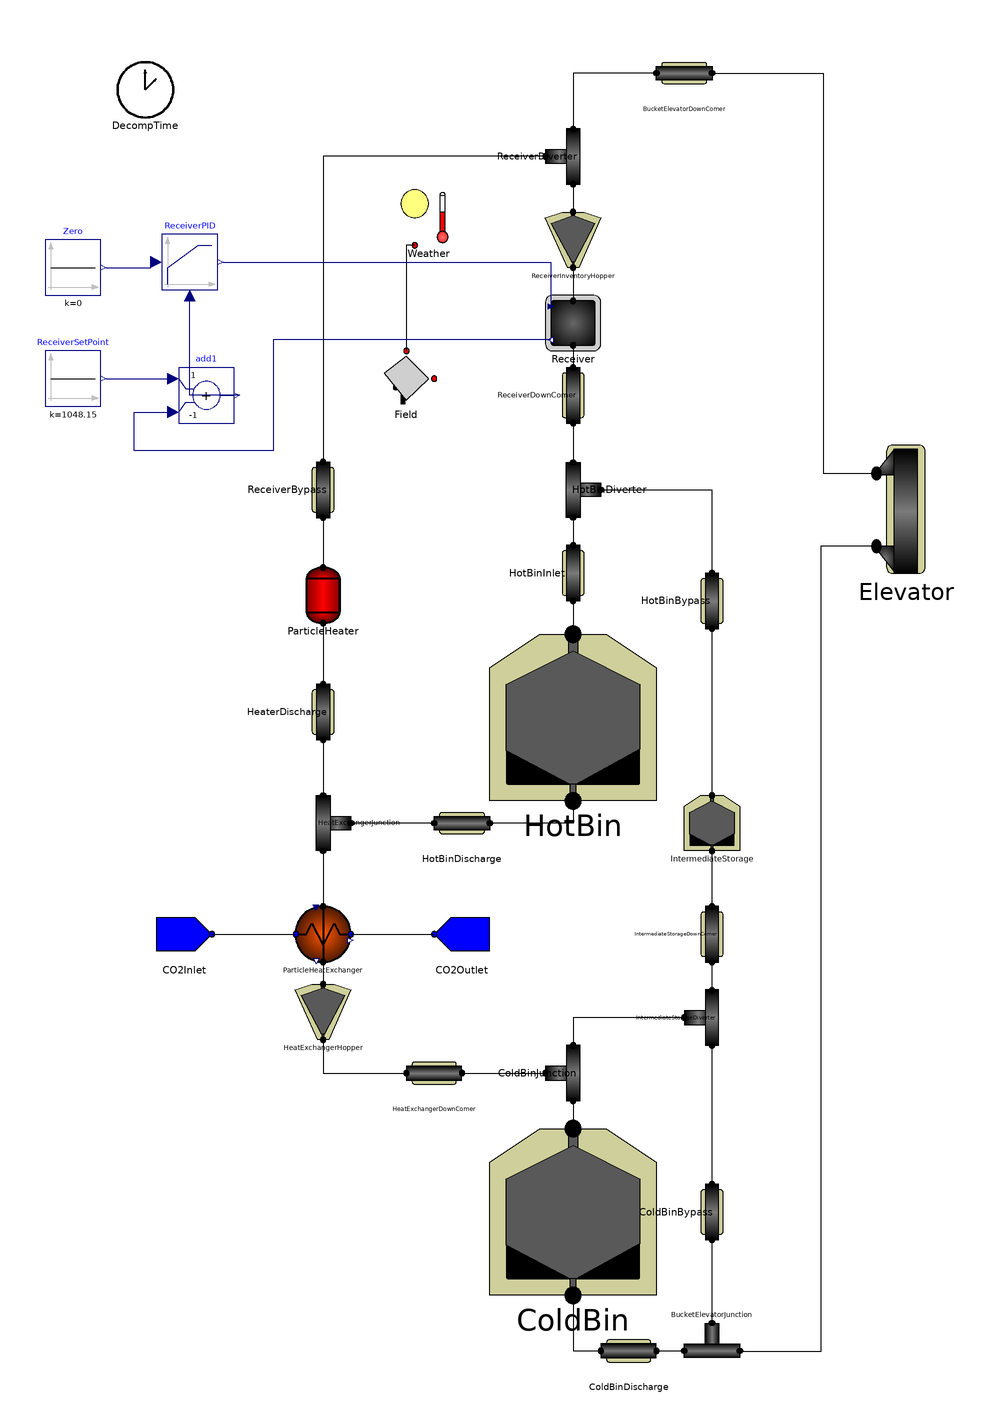

Above is the diagram view of the following Modelica model: its components placed by their Placement annotations and its connect equations drawn as lines.

model G3P3_System
      extends Icons.Simulation;
      Types.Fraction DNI;
      Types.Fraction HX_op;
      Types.Fraction HX_m_dot;
      Types.Fraction Heater_m_dot;
      Types.Heat Q_loss_total;
      Types.Heat Q_loss_components;
      Types.Heat Q_loss_ducts;
      Types.Heat E_loss(start = 0.0);
      FallingParticleReceiverSystem.Components.FallingParticleReceiver Receiver(A_ap = 1.2 * 1.2, T_s_out(fixed = true), V_rec = 0.01) annotation(
        Placement(visible = true, transformation(origin = {10, 190}, extent = {{-10, -10}, {10, 10}}, rotation = 0)));
      FallingParticleReceiverSystem.Components.HeliostatField Field annotation(
        Placement(visible = true, transformation(origin = {-50, 170}, extent = {{-10, -10}, {10, 10}}, rotation = 0)));
      FallingParticleReceiverSystem.Components.WeatherData Weather annotation(
        Placement(visible = true, transformation(origin = {-42, 228}, extent = {{-10, -10}, {10, 10}}, rotation = 0)));
      FallingParticleReceiverSystem.Components.FreeFallDuct ReceiverDownComer(T_m(fixed = true), h_loss = 0.6, length = 10, perimeter = 0.785, thickness = 0.003) annotation(
        Placement(visible = true, transformation(origin = {10, 164}, extent = {{-10, -10}, {10, 10}}, rotation = -90)));
      FallingParticleReceiverSystem.Components.LumpedStorageBin HotBin(A_bin = 3.1415 * 2.5 * 2.5, T_s_0 = 1048.15, T_s_out(fixed = true), V_bin = 60, h_loss = 0.25, m_s(fixed = true), m_s_0 = 1000) annotation(
        Placement(visible = true, transformation(origin = {10, 48}, extent = {{-30, -30}, {30, 30}}, rotation = 0)));
      FallingParticleReceiverSystem.Components.WedgeMassFlowHopper ReceiverInventoryHopper(n = 10) annotation(
        Placement(visible = true, transformation(origin = {10, 220}, extent = {{-10, -10}, {10, 10}}, rotation = 0)));
      FallingParticleReceiverSystem.Components.LumpedStorageBin ColdBin(A_bin = 3.1415 * 2.5 * 2.5, T_s_0 = 888.15, T_s_out(fixed = true), V_bin = 60, h_loss = 0.25, m_s(fixed = true), m_s_0 = 119000) annotation(
        Placement(visible = true, transformation(origin = {10, -130}, extent = {{-30, -30}, {30, 30}}, rotation = 0)));
      FallingParticleReceiverSystem.Components.ParticleHeatExchanger ParticleHeatExchanger(H = 1.5, N_plate = 33, T_CO2(each fixed = false), T_m(each fixed = false), T_s(each fixed = false), W = 0.6, h_conv_CO2 = 3000, h_conv_sw = 450, hc_s = 0.003, n = 20) annotation(
        Placement(visible = true, transformation(origin = {-80, -30}, extent = {{-10, -10}, {10, 10}}, rotation = 0)));
      FallingParticleReceiverSystem.Components.BucketElevator Elevator(n = 10) annotation(
        Placement(visible = true, transformation(origin = {130, 123}, extent = {{-18, -23}, {18, 23}}, rotation = 0)));
      FallingParticleReceiverSystem.Components.ElectricalHeater ParticleHeater annotation(
        Placement(visible = true, transformation(origin = {-80, 92}, extent = {{-10, -10}, {10, 10}}, rotation = 0)));
      FallingParticleReceiverSystem.Components.LumpedStorageBin IntermediateStorage(A_bin = 1 * 1, T_s_0 = 888.15, T_s_out(fixed = true), V_bin = 6, h_loss = 0.1, m_s(fixed = true), m_s_0 = 1) annotation(
        Placement(visible = true, transformation(origin = {60, 10}, extent = {{-10, -10}, {10, 10}}, rotation = 0)));
      FallingParticleReceiverSystem.Components.SolidSplitter HotBinDiverter annotation(
        Placement(visible = true, transformation(origin = {10, 130}, extent = {{-10, 10}, {10, -10}}, rotation = -90)));
      FallingParticleReceiverSystem.Components.SolidJunction HeatExchangerJunction annotation(
        Placement(visible = true, transformation(origin = {-80, 10}, extent = {{-10, 10}, {10, -10}}, rotation = -90)));
      FallingParticleReceiverSystem.Components.FreeFallDuct HotBinBypass(T_m(fixed = true), h_loss = 0.6, length = 10, perimeter = 0.785, thickness = 0.003) annotation(
        Placement(visible = true, transformation(origin = {60, 90}, extent = {{-10, -10}, {10, 10}}, rotation = -90)));
      FallingParticleReceiverSystem.Components.SolidSplitter ReceiverDiverter annotation(
        Placement(visible = true, transformation(origin = {10, 250}, extent = {{-10, -10}, {10, 10}}, rotation = -90)));
      FallingParticleReceiverSystem.Components.FreeFallDuct ReceiverBypass(T_m(fixed = true), h_loss = 0.6, length = 10, perimeter = 0.785, thickness = 0.003) annotation(
        Placement(visible = true, transformation(origin = {-80, 130}, extent = {{-10, -10}, {10, 10}}, rotation = -90)));
      FallingParticleReceiverSystem.Components.FreeFallDuct HeaterDischarge(T_m(fixed = true), h_loss = 0.6, length = 10, perimeter = 0.785, thickness = 0.003) annotation(
        Placement(visible = true, transformation(origin = {-80, 50}, extent = {{-10, -10}, {10, 10}}, rotation = -90)));
      FallingParticleReceiverSystem.Components.WedgeMassFlowHopper HeatExchangerHopper(n = 10) annotation(
        Placement(visible = true, transformation(origin = {-80, -58}, extent = {{-10, -10}, {10, 10}}, rotation = 0)));
      FallingParticleReceiverSystem.Components.FreeFallDuct HeatExchangerDownComer(T_m(fixed = true), h_loss = 0.6, length = 10, perimeter = 0.785, thickness = 0.003) annotation(
        Placement(visible = true, transformation(origin = {-40, -80}, extent = {{-10, -10}, {10, 10}}, rotation = 0)));
      FallingParticleReceiverSystem.Components.SolidJunction ColdBinJunction annotation(
        Placement(visible = true, transformation(origin = {10, -80}, extent = {{-10, -10}, {10, 10}}, rotation = -90)));
      FallingParticleReceiverSystem.Components.SolidSplitter IntermediateStorageDiverter annotation(
        Placement(visible = true, transformation(origin = {60, -60}, extent = {{-10, -10}, {10, 10}}, rotation = -90)));
      FallingParticleReceiverSystem.Components.SolidJunction BucketElevatorJunction annotation(
        Placement(visible = true, transformation(origin = {60, -180}, extent = {{-10, 10}, {10, -10}}, rotation = 0)));
      FallingParticleReceiverSystem.Components.FreeFallDuct ColdBinBypass(T_m(fixed = true), h_loss = 0.6, length = 10, perimeter = 0.785, thickness = 0.003) annotation(
        Placement(visible = true, transformation(origin = {60, -130}, extent = {{-10, -10}, {10, 10}}, rotation = -90)));
      FallingParticleReceiverSystem.Components.FreeFallDuct ColdBinDischarge(T_m(fixed = true), h_loss = 0.6, length = 10, perimeter = 0.785, thickness = 0.003) annotation(
        Placement(visible = true, transformation(origin = {30, -180}, extent = {{-10, -10}, {10, 10}}, rotation = 0)));
      FallingParticleReceiverSystem.Components.FreeFallDuct HotBinInlet(T_m(fixed = true), h_loss = 0.6, length = 10, perimeter = 0.785, thickness = 0.003) annotation(
        Placement(visible = true, transformation(origin = {10, 100}, extent = {{-10, -10}, {10, 10}}, rotation = -90)));
      FallingParticleReceiverSystem.Components.FreeFallDuct BucketElevatorDownComer(T_m(fixed = true), h_loss = 0.6, length = 10, perimeter = 0.785, thickness = 0.003) annotation(
        Placement(visible = true, transformation(origin = {50, 280}, extent = {{10, -10}, {-10, 10}}, rotation = 0)));
      FallingParticleReceiverSystem.SourceSink.CO2Source CO2Inlet annotation(
        Placement(visible = true, transformation(origin = {-130, -30}, extent = {{-10, -10}, {10, 10}}, rotation = 0)));
      FallingParticleReceiverSystem.SourceSink.CO2Sink CO2Outlet annotation(
        Placement(visible = true, transformation(origin = {-30, -30}, extent = {{-10, -10}, {10, 10}}, rotation = 0)));
      FallingParticleReceiverSystem.Components.DecomposeTime DecompTime annotation(
        Placement(visible = true, transformation(origin = {-144, 274}, extent = {{-10, -10}, {10, 10}}, rotation = 0)));
      FallingParticleReceiverSystem.Components.FreeFallDuct HotBinDischarge(T_m(fixed = true), h_loss = 0.6, length = 10, perimeter = 0.785, thickness = 0.003) annotation(
        Placement(visible = true, transformation(origin = {-30, 10}, extent = {{10, -10}, {-10, 10}}, rotation = 0)));
      FallingParticleReceiverSystem.Components.FreeFallDuct IntermediateStorageDownComer(T_m(fixed = true), h_loss = 0.6, length = 10, perimeter = 0.785, thickness = 0.003) annotation(
        Placement(visible = true, transformation(origin = {60, -30}, extent = {{-10, -10}, {10, 10}}, rotation = -90)));
      Modelica.Blocks.Sources.Constant Zero(k = 0) annotation(
        Placement(visible = true, transformation(origin = {-170, 210}, extent = {{-10, -10}, {10, 10}}, rotation = 0)));
      Modelica.Blocks.Continuous.LimPID ReceiverPID(Ti = 600, controllerType = Modelica.Blocks.Types.SimpleController.PI, initType = Modelica.Blocks.Types.Init.NoInit, k = 2, yMax = 12, yMin = 0.00001, y_start = 10) annotation(
        Placement(visible = true, transformation(origin = {-128, 212}, extent = {{-10, -10}, {10, 10}}, rotation = 0)));
      Modelica.Blocks.Sources.Constant ReceiverSetPoint(k = 775 + 273.15) annotation(
        Placement(visible = true, transformation(origin = {-170, 170}, extent = {{-10, -10}, {10, 10}}, rotation = 0)));
      Modelica.Blocks.Math.Add add1(k2 = -1) annotation(
        Placement(visible = true, transformation(origin = {-122, 164}, extent = {{-10, -10}, {10, 10}}, rotation = 0)));
    equation 
      connect(Weather.Insolation, Field.Insolation) annotation(
        Line(points = {{-47, 218}, {-50, 218}, {-50, 180}}));
      connect(add1.y, ReceiverPID.u_m) annotation(
        Line(points = {{-110, 164}, {-128, 164}, {-128, 200}}, color = {0, 0, 127}));
      connect(Receiver.OutletTemperature, add1.u2) annotation(
        Line(points = {{2, 184}, {-98, 184}, {-98, 144}, {-148, 144}, {-148, 158}, {-134, 158}}, color = {0, 0, 127}));
      connect(ReceiverInventoryHopper.ParticleOutlet, Receiver.ParticleInlet) annotation(
        Line(points = {{10, 210}, {10, 198}}));
      connect(Receiver.ParticleOutlet, ReceiverDownComer.ParticleInlet) annotation(
        Line(points = {{10, 182}, {10, 182}, {10, 174}, {10, 174}}));
      connect(ReceiverPID.y, Receiver.MassFlow) annotation(
        Line(points = {{-116, 212}, {2, 212}, {2, 196}, {2, 196}}, color = {0, 0, 127}));
      connect(Zero.y, ReceiverPID.u_s) annotation(
        Line(points = {{-158, 210}, {-142, 210}, {-142, 212}, {-140, 212}}, color = {0, 0, 127}));
      connect(ReceiverSetPoint.y, add1.u1) annotation(
        Line(points = {{-158, 170}, {-134, 170}, {-134, 170}, {-134, 170}}, color = {0, 0, 127}));
      connect(HotBinInlet.ParticleOutlet, HotBin.ParticleInlet) annotation(
        Line(points = {{10, 90}, {10, 78}}));
      connect(HotBin.ParticleOutlet, HotBinDischarge.ParticleInlet) annotation(
        Line(points = {{10, 18}, {10, 10}, {-20, 10}}));
      connect(CO2Inlet.CO2Outlet, ParticleHeatExchanger.CO2Inlet) annotation(
        Line(points = {{-120, -30}, {-90, -30}}));
      connect(ParticleHeatExchanger.CO2Outlet, CO2Outlet.CO2Inlet) annotation(
        Line(points = {{-70, -30}, {-40, -30}, {-40, -30}, {-40, -30}}));
      connect(ParticleHeatExchanger.ParticleOutlet, HeatExchangerHopper.ParticleInlet) annotation(
        Line(points = {{-80, -40}, {-80, -48}}));
      connect(HeatExchangerJunction.ParticleOutlet, ParticleHeatExchanger.ParticleInlet) annotation(
        Line(points = {{-80, -1.49012e-07}, {-80, -20}}));
      connect(IntermediateStorageDownComer.ParticleOutlet, IntermediateStorageDiverter.ParticleInlet) annotation(
        Line(points = {{60, -40}, {60, -40}, {60, -50}, {60, -50}}));
      connect(IntermediateStorage.ParticleOutlet, IntermediateStorageDownComer.ParticleInlet) annotation(
        Line(points = {{60, 0}, {60, 0}, {60, -20}, {60, -20}}));
      connect(HotBinDischarge.ParticleOutlet, HeatExchangerJunction.ParticleInlet2) annotation(
        Line(points = {{-40, 10}, {-70, 10}, {-70, 10}, {-70, 10}}));
      connect(BucketElevatorDownComer.ParticleInlet, Elevator.ParticleOutlet) annotation(
        Line(points = {{60, 280}, {100, 280}, {100, 136}, {120, 136}, {120, 136}}));
      connect(BucketElevatorDownComer.ParticleOutlet, ReceiverDiverter.ParticleInlet) annotation(
        Line(points = {{40, 280}, {10, 280}, {10, 260}, {10, 260}}));
      connect(HotBinDiverter.ParticleOutlet1, HotBinInlet.ParticleInlet) annotation(
        Line(points = {{10, 120}, {10, 120}, {10, 110}, {10, 110}}));
      connect(ColdBin.ParticleOutlet, ColdBinDischarge.ParticleInlet) annotation(
        Line(points = {{10, -160}, {10, -160}, {10, -180}, {20, -180}, {20, -180}}));
      connect(ColdBinDischarge.ParticleOutlet, BucketElevatorJunction.ParticleInlet1) annotation(
        Line(points = {{40, -180}, {50, -180}, {50, -180}, {50, -180}}));
      connect(ColdBinBypass.ParticleOutlet, BucketElevatorJunction.ParticleInlet2) annotation(
        Line(points = {{60, -140}, {60, -140}, {60, -170}, {60, -170}}));
      connect(IntermediateStorageDiverter.ParticleOutlet1, ColdBinBypass.ParticleInlet) annotation(
        Line(points = {{60, -70}, {60, -70}, {60, -120}, {60, -120}}));
      connect(Elevator.ParticleInlet, BucketElevatorJunction.ParticleOutlet) annotation(
        Line(points = {{119.2, 109.66}, {99.2, 109.66}, {99.2, -180.34}, {69.2, -180.34}, {69.2, -180.34}}));
      connect(IntermediateStorageDiverter.ParticleOutlet2, ColdBinJunction.ParticleInlet1) annotation(
        Line(points = {{50, -60}, {10, -60}, {10, -70}, {10, -70}}));
      connect(ColdBinJunction.ParticleOutlet, ColdBin.ParticleInlet) annotation(
        Line(points = {{10, -90}, {10, -90}, {10, -100}, {10, -100}}));
      connect(HeatExchangerDownComer.ParticleOutlet, ColdBinJunction.ParticleInlet2) annotation(
        Line(points = {{-30, -80}, {0, -80}, {0, -80}, {0, -80}}));
      connect(HeatExchangerHopper.ParticleOutlet, HeatExchangerDownComer.ParticleInlet) annotation(
        Line(points = {{-80, -68}, {-80, -80}, {-50, -80}}));
      connect(HeaterDischarge.ParticleOutlet, HeatExchangerJunction.ParticleInlet1) annotation(
        Line(points = {{-80, 40}, {-80, 20}}));
      connect(ParticleHeater.ParticleOutlet, HeaterDischarge.ParticleInlet) annotation(
        Line(points = {{-80, 82}, {-80, 82}, {-80, 60}, {-80, 60}}));
      connect(ReceiverBypass.ParticleOutlet, ParticleHeater.ParticleInlet) annotation(
        Line(points = {{-80, 120}, {-80, 120}, {-80, 102}, {-80, 102}}));
      connect(ReceiverDiverter.ParticleOutlet2, ReceiverBypass.ParticleInlet) annotation(
        Line(points = {{-1.49012e-07, 250}, {-80, 250}, {-80, 140}, {-80, 140}}));
      connect(ReceiverDiverter.ParticleOutlet1, ReceiverInventoryHopper.ParticleInlet) annotation(
        Line(points = {{10, 240}, {10, 240}, {10, 230}, {10, 230}}));
      connect(HotBinBypass.ParticleOutlet, IntermediateStorage.ParticleInlet) annotation(
        Line(points = {{60, 80}, {60, 20}}));
      connect(HotBinDiverter.ParticleOutlet2, HotBinBypass.ParticleInlet) annotation(
        Line(points = {{20, 130}, {60, 130}, {60, 100}}));
      connect(ReceiverDownComer.ParticleOutlet, HotBinDiverter.ParticleInlet) annotation(
        Line(points = {{10, 154}, {10, 154}, {10, 140}, {10, 140}}));
    equation
      DNI = Weather.DNI;
// Heat Exchanger Flow Rate
      CO2Inlet.T = 565 + 273.15;
      CO2Inlet.m_dot = 5;
// Receiver Flow Rate
      if ColdBin.m_s > 1000 then
        Receiver.Q_solar = Field.Q_rec;
      else
        Receiver.Q_solar = 0.0001 * Field.Q_rec;
      end if;
// Receiver Diverter Valve Control
      if HotBinDiverter.T_s_in > 765 + 273.15 and HotBinDiverter.T_s_in < 800 + 273.15 then
        HotBinDiverter.m_dot_s_out_1 = HotBinDiverter.m_dot_s_in;
      else
        HotBinDiverter.m_dot_s_out_2 = HotBinDiverter.m_dot_s_in;
      end if;
// Intermediate Storage Diverter Valve Control
      IntermediateStorageDiverter.m_dot_s_out_2 = 0;
// Heat Exchanger Flow Rate
      HotBin.m_dot_s_out = HX_op * HX_m_dot;
      if DecompTime.hour_day > 2.0 and DecompTime.hour_day < 10.0 then
        HX_op = 1.0;
      else
        HX_op = 1E-10;
      end if;
// Electrical Heater Flow Rate
      if HotBin.m_dot_s_out < 0.01 then
        ParticleHeater.m_dot_s_out = Heater_m_dot;
      else
        ParticleHeater.m_dot_s_out = 0.0;
      end if;
      ParticleHeater.T_s_out = 615 + 273.15;
// Total Heat Loss
      Q_loss_components = ColdBin.Q_loss + HotBin.Q_loss + IntermediateStorage.Q_loss + Elevator.Q_loss;
      Q_loss_ducts = BucketElevatorDownComer.Q_loss + ReceiverBypass.Q_loss + ReceiverDownComer.Q_loss + HotBinBypass.Q_loss + HotBinDischarge.Q_loss + HeaterDischarge.Q_loss + HeatExchangerDownComer.Q_loss + IntermediateStorageDownComer.Q_loss + ColdBinDischarge.Q_loss;
      Q_loss_total = Q_loss_components + Q_loss_ducts;
      der(E_loss * 3600) = Q_loss_total / 1E6;
// Control Algorithm
    algorithm
// Heat Exchanger Operation
      when initial() then
        HX_m_dot := 1E-10;
        Heater_m_dot := 0.1;
      elsewhen HotBin.m_s > 10000 then
        HX_m_dot := 5.0;
      elsewhen HotBin.m_s < 1000 then
        HX_m_dot := 1E-10;
      end when;
// Receiver Operation
      when initial() then
        DNI := 1E-10;
      elsewhen DecompTime.hour_day > 10.0 then
        if DecompTime.day_number == 5.0 then
          DNI := 1E-10;
        elseif DecompTime.day_number == 3.0 then
          DNI := 900;
        elseif DecompTime.day_number == 7.0 then
          DNI := 850;
        else
          DNI := 1000;
        end if;
      elsewhen DecompTime.hour_day > 16.0 then
        DNI := 1E-10;
      end when;
// Intermediate Storage Bin Discharge Control
      when initial() then
        IntermediateStorage.m_dot_s_out := 0.0;
      elsewhen IntermediateStorage.m_s > 10 then
        IntermediateStorage.m_dot_s_out := 1.0;
      elsewhen IntermediateStorage.m_s < 1.0 then
        IntermediateStorage.m_dot_s_out := 0.0;
      end when;
// Energy Loss Reset
//  when DecompTime.hour_day > 23.999 then
//    reinit(E_loss, 0.0);
//  end when;
      annotation(
        Diagram(coordinateSystem(extent = {{-200, -300}, {200, 300}})),
        Icon,
        __OpenModelica_commandLineOptions = "");
    end G3P3_System;